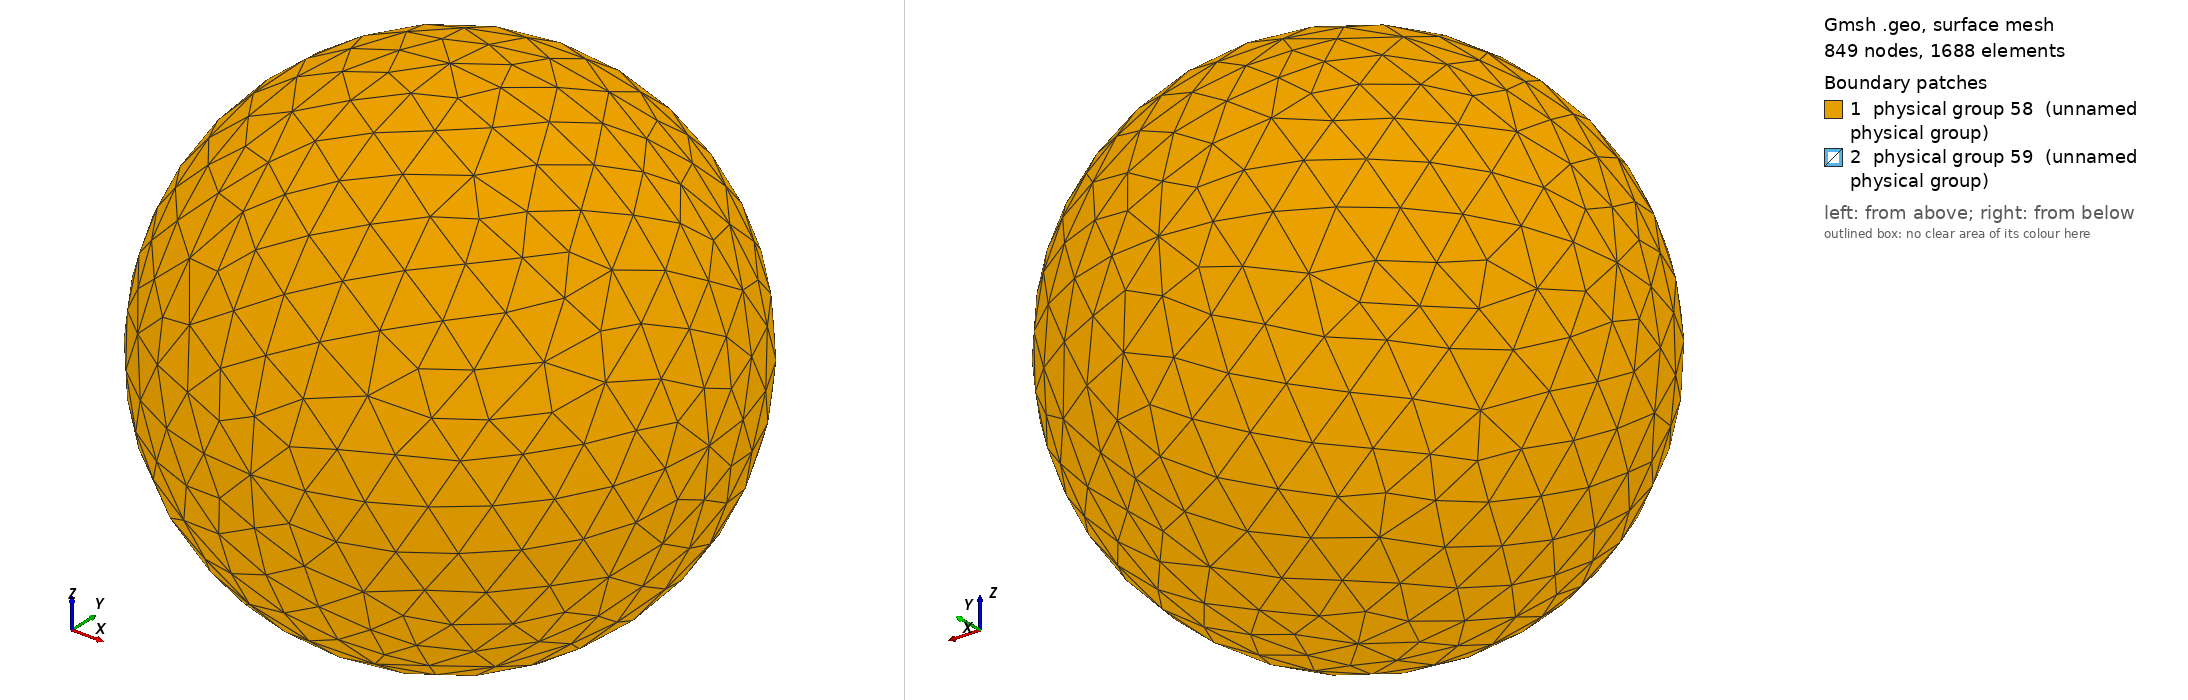

Gmsh geometry script, surface-meshed: 849 nodes, 1688 surface elements. Boundary patches (legend numbers): 1 physical group 58 (unnamed physical group), 2 physical group 59 (unnamed physical group). Left view from above one corner, right view from below the opposite corner. Legend entries are the model's physical surfaces. The drawing asked Gmsh for element sizes between 1% and 20% of the model's largest extent; the script's own settings can give other sizes.

=== sphere_in_sphere_res2.geo (drawn) ===
ro = 1;			// outer radius
ri = 0.2;		// inner radius
reso = 0.2;		// outer resolution
resi = reso/5;	// inner resolution

// Center
Point(1) = {0, 0, 0, reso};

// Outer sphere
Point(2) = {ro, 0, 0, reso};
Point(3) = {0, ro, 0, reso};
Point(4) = {0, 0, ro, reso};
Point(5) = {-ro, 0, 0, reso};
Point(6) = {0, -ro, 0, reso};
Point(7) = {0, 0, -ro, reso};

// Inner sphere
Point(8) = {ri, 0, 0, resi};
Point(9) = {0, ri, 0, resi};
Point(10) = {0, 0, ri, resi};
Point(11) = {-ri, 0, 0, resi};
Point(12) = {0, -ri, 0, resi};
Point(13) = {0, 0, -ri, resi};

// Outer sphere
Circle(1) = {3, 1, 2};
Circle(2) = {2, 1, 6};
Circle(3) = {6, 1, 5};
Circle(4) = {5, 1, 3};
Circle(5) = {3, 1, 7};
Circle(6) = {7, 1, 6};
Circle(7) = {6, 1, 4};
Circle(8) = {4, 1, 3};
Circle(9) = {2, 1, 4};
Circle(10) = {4, 1, 5};
Circle(11) = {5, 1, 7};
Circle(12) = {7, 1, 2};

// Inner sphere
Circle(13) = {12, 1, 10};
Circle(14) = {10, 1, 9};
Circle(15) = {9, 1, 13};
Circle(16) = {13, 1, 12};
Circle(17) = {10, 1, 8};
Circle(18) = {8, 1, 13};
Circle(19) = {13, 1, 11};
Circle(20) = {11, 1, 10};
Circle(21) = {9, 1, 8};
Circle(22) = {8, 1, 12};
Circle(23) = {12, 1, 11};
Circle(24) = {11, 1, 9};

// Outer sphere
Line Loop(25) = {8, 1, 9};
Ruled Surface(26) = {25};
Line Loop(27) = {1, -12, -5};
Ruled Surface(28) = {27};
Line Loop(29) = {11, -5, -4};
Ruled Surface(30) = {29};
Line Loop(31) = {4, -8, 10};
Ruled Surface(32) = {31};
Line Loop(34) = {10, -3, 7};
Ruled Surface(35) = {34};
Line Loop(36) = {7, -9, 2};
Ruled Surface(37) = {36};
Line Loop(38) = {2, -6, 12};
Ruled Surface(39) = {38};
Line Loop(40) = {11, 6, 3};
Ruled Surface(41) = {40};

// Inner sphere
Line Loop(42) = {20, 14, -24};
Ruled Surface(43) = {42};
Line Loop(44) = {14, 21, -17};
Ruled Surface(45) = {44};
Line Loop(46) = {21, 18, -15};
Ruled Surface(47) = {46};
Line Loop(48) = {15, 19, 24};
Ruled Surface(49) = {48};
Line Loop(50) = {19, -23, -16};
Ruled Surface(51) = {50};
Line Loop(52) = {16, -22, 18};
Ruled Surface(53) = {52};
Line Loop(54) = {22, 13, 17};
Ruled Surface(55) = {54};
Line Loop(56) = {13, -20, -23};
Ruled Surface(57) = {56};

// Outer sphere
Physical Surface(58) = {32, 26, 28, 30, 41, 35, 37, 39};

// Inner sphere
Physical Surface(59) = {45, 47, 49, 43, 51, 55, 53, 57};

// Interior Volume
Surface Loop(60) = {45, 43, 57, 55, 53, 51, 49, 47};
Surface Loop(61) = {32, 30, 41, 39, 37, 35, 26, 28};
Volume(62) = {60, 61};
Physical Volume(63) = {62};
